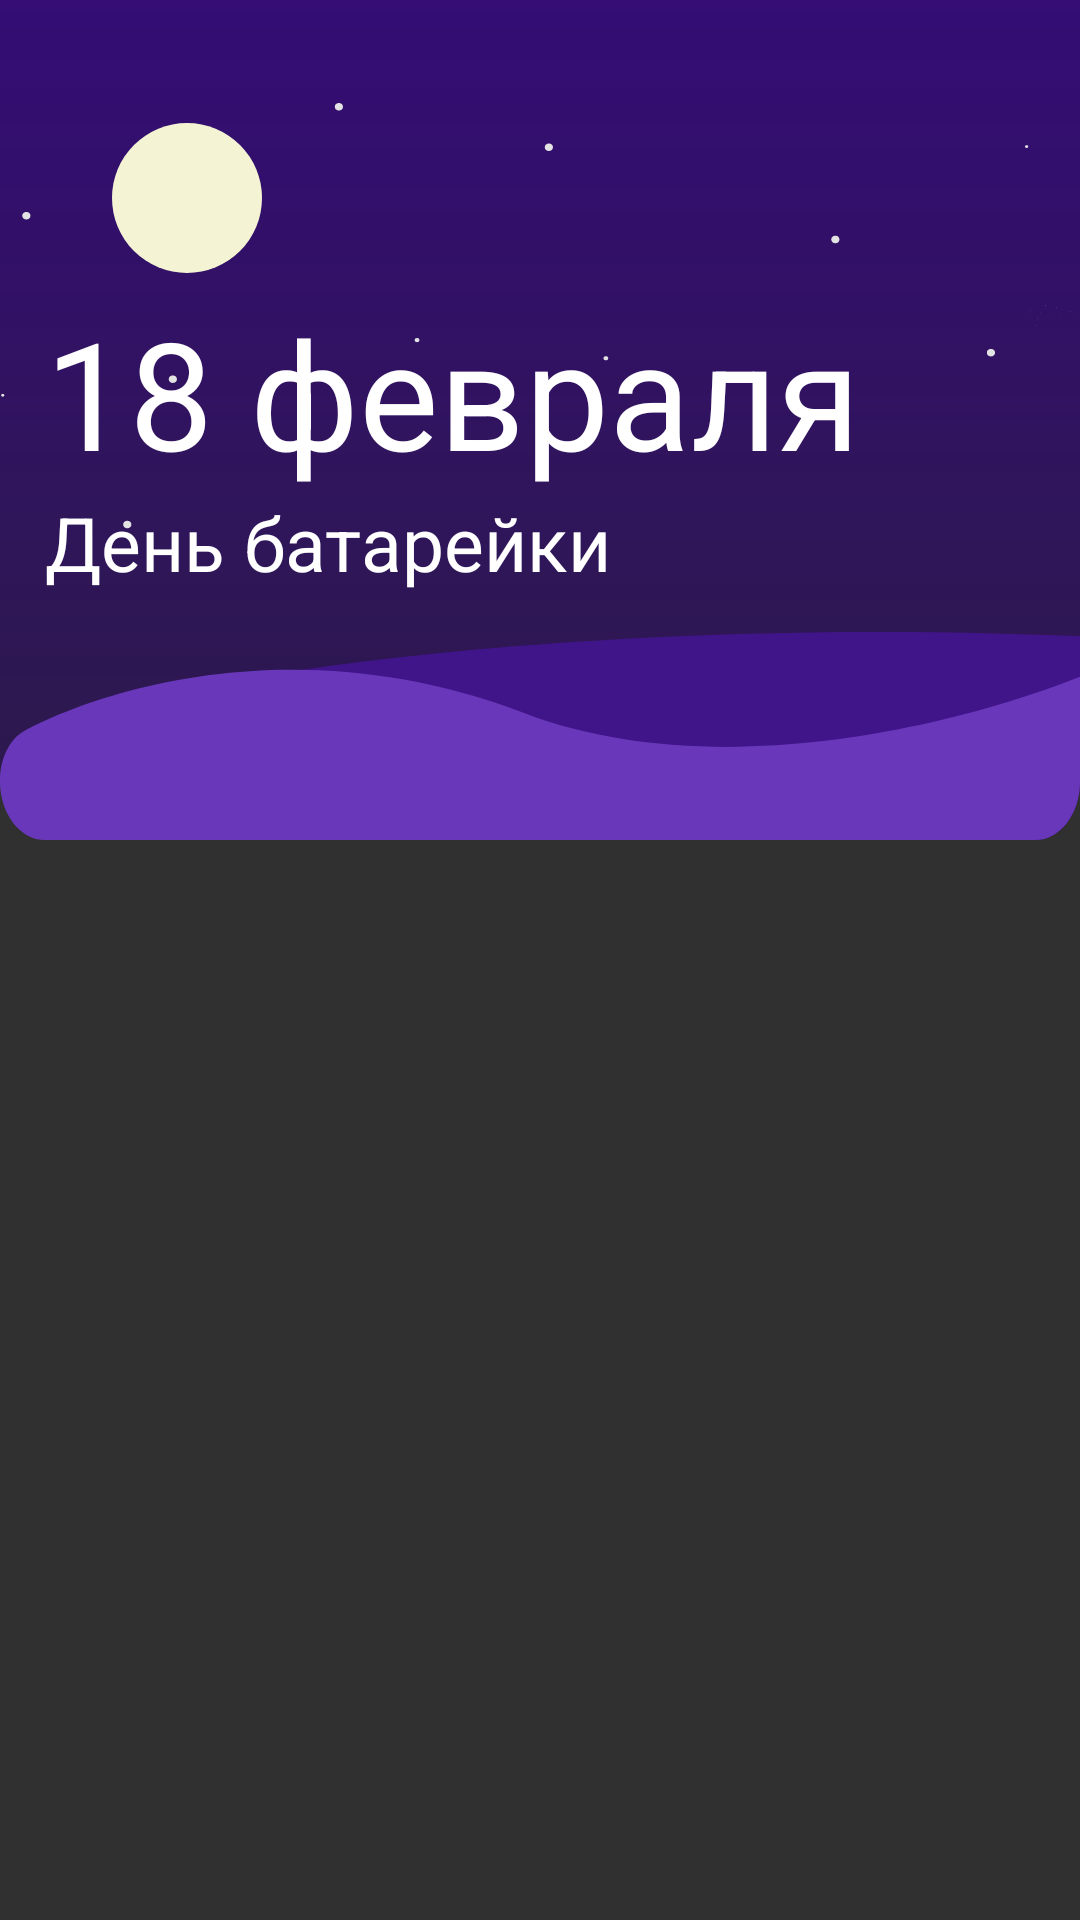

The Android layout XML behind this screen, and the referenced resources:
<!-- AndroidManifest.xml: application theme Theme.AppCompat.NoActionBar -->
<!-- res/layout/top_wiew2.xml -->
<?xml version="1.0" encoding="utf-8"?>
<androidx.constraintlayout.widget.ConstraintLayout
    android:id="@+id/con"
    xmlns:android="http://schemas.android.com/apk/res/android"
    xmlns:app="http://schemas.android.com/apk/res-auto"
    xmlns:tools="http://schemas.android.com/tools"
    android:layout_width="match_parent"
    android:layout_height="match_parent"
    android:paddingBottom="8dp"
    android:translationZ="5dp"
    tools:ignore="MissingDefaultResource"
    android:visibility="visible">


    <androidx.constraintlayout.widget.ConstraintLayout
        android:id="@+id/constraintLayout1"
        android:layout_width="match_parent"
        android:layout_height="280dp"
        app:layout_constraintHeight_percent="0.40"
        android:orientation="vertical"
        android:layout_weight="1.5"
        app:layout_constraintBottom_toBottomOf="parent"
        app:layout_constraintEnd_toEndOf="parent"
        app:layout_constraintStart_toStartOf="parent"
        app:layout_constraintTop_toTopOf="parent"
        app:layout_constraintVertical_bias="0.0"
        app:layout_constraintWidth_percent="1">

        <androidx.constraintlayout.widget.ConstraintLayout
            android:id="@+id/constraintLayout22"
            android:layout_width="match_parent"
            android:layout_height="match_parent"
            app:layout_constraintBottom_toBottomOf="parent"
            app:layout_constraintEnd_toEndOf="parent"
            app:layout_constraintStart_toStartOf="parent"
            app:layout_constraintTop_toTopOf="parent"
            app:layout_constraintVertical_bias="0.0"
            android:visibility="visible">

            <ImageView
                android:id="@+id/imageView2_"
                android:layout_width="match_parent"
                android:layout_height="match_parent"
                android:scaleType="fitXY"
                app:layout_constraintBottom_toBottomOf="parent"
                app:layout_constraintEnd_toEndOf="parent"
                app:layout_constraintHorizontal_bias="0.0"
                app:layout_constraintStart_toStartOf="parent"
                app:layout_constraintTop_toTopOf="parent"
                app:layout_constraintVertical_bias="0.0"
                style="@style/bac_sc" />

            <LinearLayout
                android:id="@+id/linearLayout"
                android:layout_width="match_parent"
                android:layout_height="wrap_content"
                android:orientation="horizontal"
                app:layout_constraintBottom_toTopOf="@+id/imageView"
                app:layout_constraintEnd_toEndOf="parent"
                app:layout_constraintStart_toStartOf="parent"
                app:layout_constraintTop_toTopOf="parent">

                <ImageView
                    android:layout_width="wrap_content"
                    android:layout_height="wrap_content"
                    style="@style/bac_points" />

                <ImageView
                    android:layout_width="wrap_content"
                    android:layout_height="wrap_content"
                    style="@style/bac_points"/>

                <ImageView
                    android:layout_width="wrap_content"
                    android:layout_height="wrap_content"
                    style="@style/bac_points"/>

                <ImageView
                    android:layout_width="wrap_content"
                    android:layout_height="wrap_content"
                    style="@style/bac_points" />

            </LinearLayout>

            <ImageView
                android:id="@+id/sky_moon"
                android:layout_width="50dp"
                android:layout_height="50dp"
                style="@style/bac_moon"
                app:layout_constraintBottom_toBottomOf="@+id/linearLayout"
                app:layout_constraintEnd_toEndOf="parent"
                app:layout_constraintHeight_percent="0.20"
                app:layout_constraintHorizontal_bias="0.12"
                app:layout_constraintStart_toStartOf="parent"
                app:layout_constraintTop_toTopOf="@+id/linearLayout"
                app:layout_constraintVertical_bias="0.07999998" />

            <ImageView
                android:id="@+id/imageView"
                android:layout_width="0dp"
                android:layout_height="0dp"
                android:scaleType="fitXY"
                app:layout_constraintBottom_toBottomOf="parent"
                app:layout_constraintEnd_toEndOf="parent"
                app:layout_constraintHeight_percent="0.25"
                app:layout_constraintHorizontal_bias="0.0"
                app:layout_constraintStart_toStartOf="parent"
                app:layout_constraintTop_toTopOf="parent"
                app:layout_constraintVertical_bias="1.0"
                app:layout_constraintWidth_percent="1"
                style="@style/bac_main_land" />


        </androidx.constraintlayout.widget.ConstraintLayout>

        <LinearLayout
            android:id="@+id/tvTopDetails22"
            android:layout_width="wrap_content"
            android:layout_height="wrap_content"
            android:orientation="vertical"
            app:layout_constraintBottom_toTopOf="@+id/imageView2"
            app:layout_constraintEnd_toEndOf="parent"
            app:layout_constraintHorizontal_bias="0.17"
            app:layout_constraintStart_toStartOf="parent"
            app:layout_constraintTop_toTopOf="@+id/constraintLayout22"
            app:layout_constraintVertical_bias="0.72"
            android:visibility="visible">

            <TextView
                android:id="@+id/tvTopDetails2_"
                android:layout_width="wrap_content"
                android:layout_height="wrap_content"
                android:text="18 февраля"
                style="@style/text_main_sc"
                android:textSize="50dp"
                app:layout_constraintBottom_toTopOf="@+id/imageView2"
                app:layout_constraintEnd_toEndOf="parent"
                app:layout_constraintHorizontal_bias="0.13"
                app:layout_constraintStart_toStartOf="parent"
                app:layout_constraintTop_toTopOf="parent"
                app:layout_constraintVertical_bias="0.43" />

            <TextView
                android:id="@+id/textView31"
                android:layout_width="wrap_content"
                android:layout_height="wrap_content"
                android:text="День батарейки"
                style="@style/text_main_sc"
                android:textSize="25dp"
                app:layout_constraintBottom_toTopOf="@+id/imageView2"
                app:layout_constraintEnd_toEndOf="parent"
                app:layout_constraintHorizontal_bias="0.09"
                app:layout_constraintStart_toStartOf="parent"
                app:layout_constraintTop_toBottomOf="@+id/textView"
                app:layout_constraintVertical_bias="0.0" />


        </LinearLayout>


        <ImageView
            android:id="@+id/imageView2"
            android:layout_width="24dp"
            android:layout_height="24dp"
            android:rotation="90"
            app:layout_constraintBottom_toBottomOf="parent"
            app:layout_constraintEnd_toEndOf="parent"
            app:layout_constraintHorizontal_bias="0.498"
            app:layout_constraintStart_toStartOf="parent"
            app:layout_constraintTop_toTopOf="parent"
            app:layout_constraintVertical_bias="0.92"
            app:srcCompat="@drawable/ic_baseline_arrow_back_ios_new_24" />

    </androidx.constraintlayout.widget.ConstraintLayout>





</androidx.constraintlayout.widget.ConstraintLayout>
<!-- resources referenced by this layout -->
<resources>
  <style name="bac_main_land" parent="Div.Image">
          <item name="srcCompat">@drawable/sky_land2</item>
      </style>
  <style name="bac_moon" parent="Div.Image">
          <item name="srcCompat">@drawable/sky_moon</item>
      </style>
  <style name="bac_points" parent="Div.Image">
          <item name="srcCompat">@drawable/sky_star</item>
      </style>
  <style name="bac_sc" parent="Div.Image">
          <item name="srcCompat">@drawable/backround</item>
      </style>
  <style name="text_main_sc">
          <item name="android:textColor">@color/white</item>
      </style>
  <!-- drawable sky_land2 (drawable) -->
  <vector xmlns:android="http://schemas.android.com/apk/res/android"
      android:width="721dp"
      android:height="108dp"
      android:viewportWidth="721"
      android:viewportHeight="108">
    <group>
      <clip-path
          android:pathData="M0,0H721V78C721,94.57 707.57,108 691,108H30C13.43,108 0,94.57 0,78V0Z"/>
      <path
          android:pathData="M766.63,5.1C498.95,-7.35 258.93,11.14 156.49,26.25C142.19,28.36 132,40.76 132,55.21V117C132,133.57 145.43,147 162,147H765C781.57,147 795,133.57 795,117V34.94C795,19.01 782.54,5.84 766.63,5.1Z"
          android:fillColor="#41158A"/>
      <path
          android:pathData="M349.82,42.71C205.68,0.25 77.33,27.46 16.94,51.57C6.38,55.79 0,66.27 0,77.64V109.79C0,126.18 13.05,139.54 29.44,139.77C275.87,143.23 716.4,147.44 716.4,139.35C716.4,133.3 750.34,84.04 767.42,43.54C775.42,24.57 757.33,12.13 737.82,18.71C654.49,46.85 482.27,81.73 349.82,42.71Z"
          android:fillColor="#6938BA"/>
    </group>
  </vector>
  <!-- drawable sky_moon (drawable) -->
  <vector xmlns:android="http://schemas.android.com/apk/res/android"
      android:width="54dp"
      android:height="54dp"
      android:viewportWidth="54"
      android:viewportHeight="54">
    <path
        android:pathData="M27,27m-27,0a27,27 0,1 1,54 0a27,27 0,1 1,-54 0"
        android:fillColor="#F4F4D5"/>
  </vector>
  <!-- drawable backround (drawable) -->
  <vector xmlns:android="http://schemas.android.com/apk/res/android"
      xmlns:aapt="http://schemas.android.com/aapt"
      android:width="414dp"
      android:height="323dp"
      android:viewportWidth="414"
      android:viewportHeight="323">
    <path
        android:pathData="M0,0H414V292.75C414,309.32 400.57,322.75 384,322.75H30C13.43,322.75 0,309.32 0,292.75V0Z">
      <aapt:attr name="android:fillColor">
        <gradient 
            android:startX="207"
            android:startY="0"
            android:endX="207"
            android:endY="287.97"
            android:type="linear">
          <item android:offset="0" android:color="#EF350B7A"/>
          <item android:offset="1" android:color="#B52C0F5B"/>
        </gradient>
      </aapt:attr>
    </path>
  </vector>
  <color name="white">#FFFFFFFF</color>
</resources>
